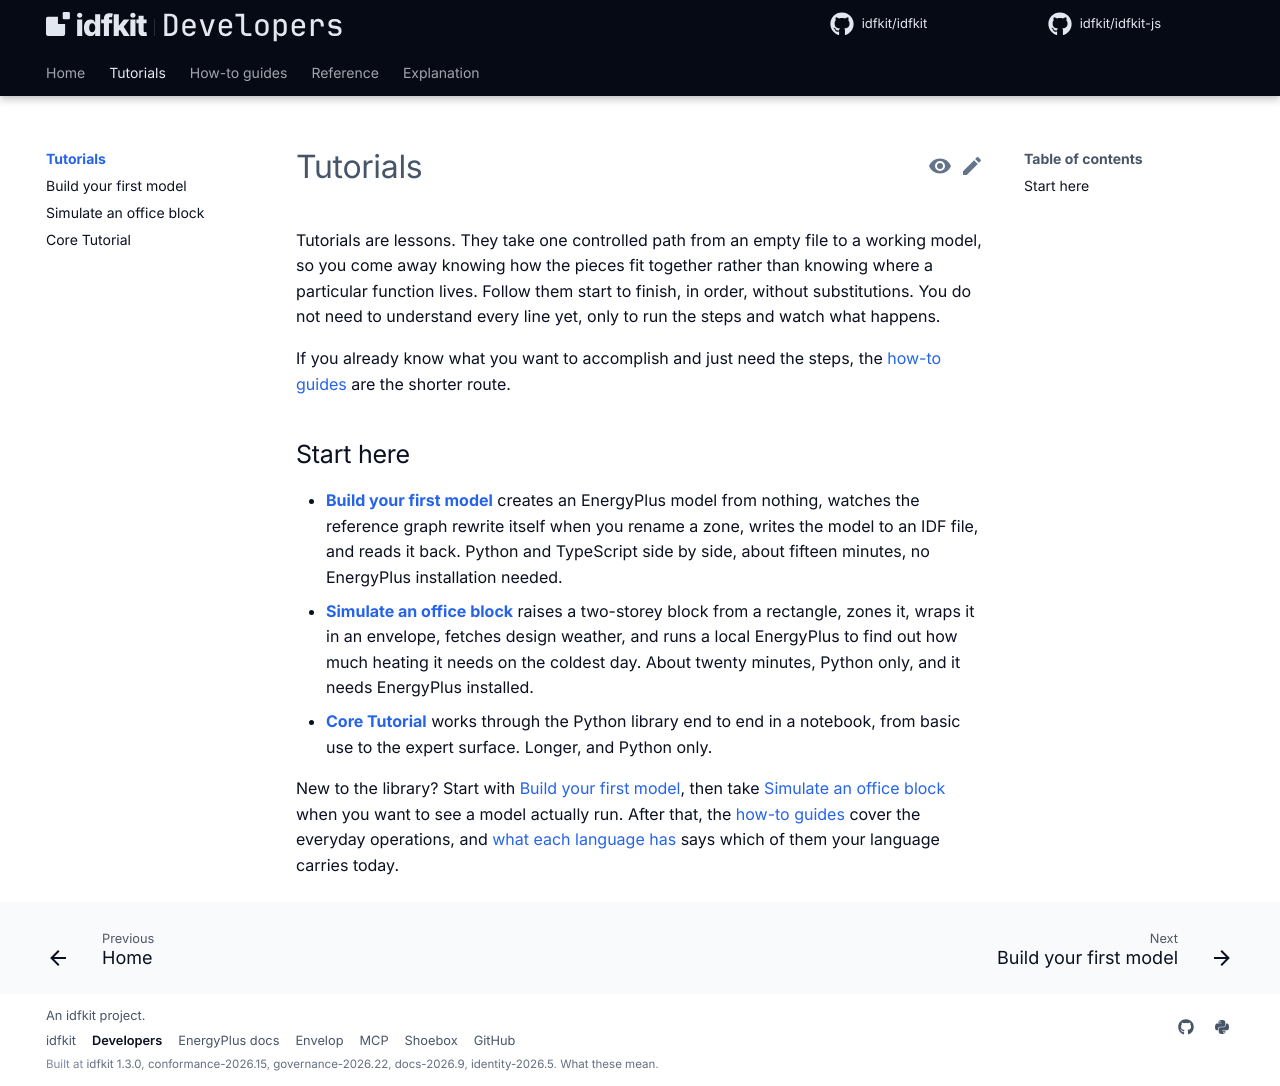

repository: idfkit/idfkit-developers · page: tutorials/index.html · generator: mkdocs

# Tutorials

Tutorials are lessons. They take one controlled path from an empty file to a
working model, so you come away knowing how the pieces fit together rather than
knowing where a particular function lives. Follow them start to finish, in
order, without substitutions. You do not need to understand every line yet, only
to run the steps and watch what happens.

If you already know what you want to accomplish and just need the steps, the
[how-to guides](../how-to/index.md) are the shorter route.

## Start here

- [**Build your first model**](first-model.md) creates an EnergyPlus model from
  nothing, watches the reference graph rewrite itself when you rename a zone,
  writes the model to an IDF file, and reads it back. Python and TypeScript
  side by side, about fifteen minutes, no EnergyPlus installation needed.
- [**Simulate an office block**](office-block.md) raises a two-storey block from
  a rectangle, zones it, wraps it in an envelope, fetches design weather, and
  runs a local EnergyPlus to find out how much heating it needs on the coldest
  day. About twenty minutes, Python only, and it needs EnergyPlus installed.
- [**Core Tutorial**](../getting-started/core-tutorial.ipynb) works through the
  Python library end to end in a notebook, from basic use to the expert
  surface. Longer, and Python only.

New to the library? Start with [Build your first model](first-model.md), then
take [Simulate an office block](office-block.md) when you want to see a model
actually run. After that, the [how-to guides](../how-to/index.md) cover the
everyday operations, and [what each language has](../explanation/parity.md) says
which of them your language carries today.
